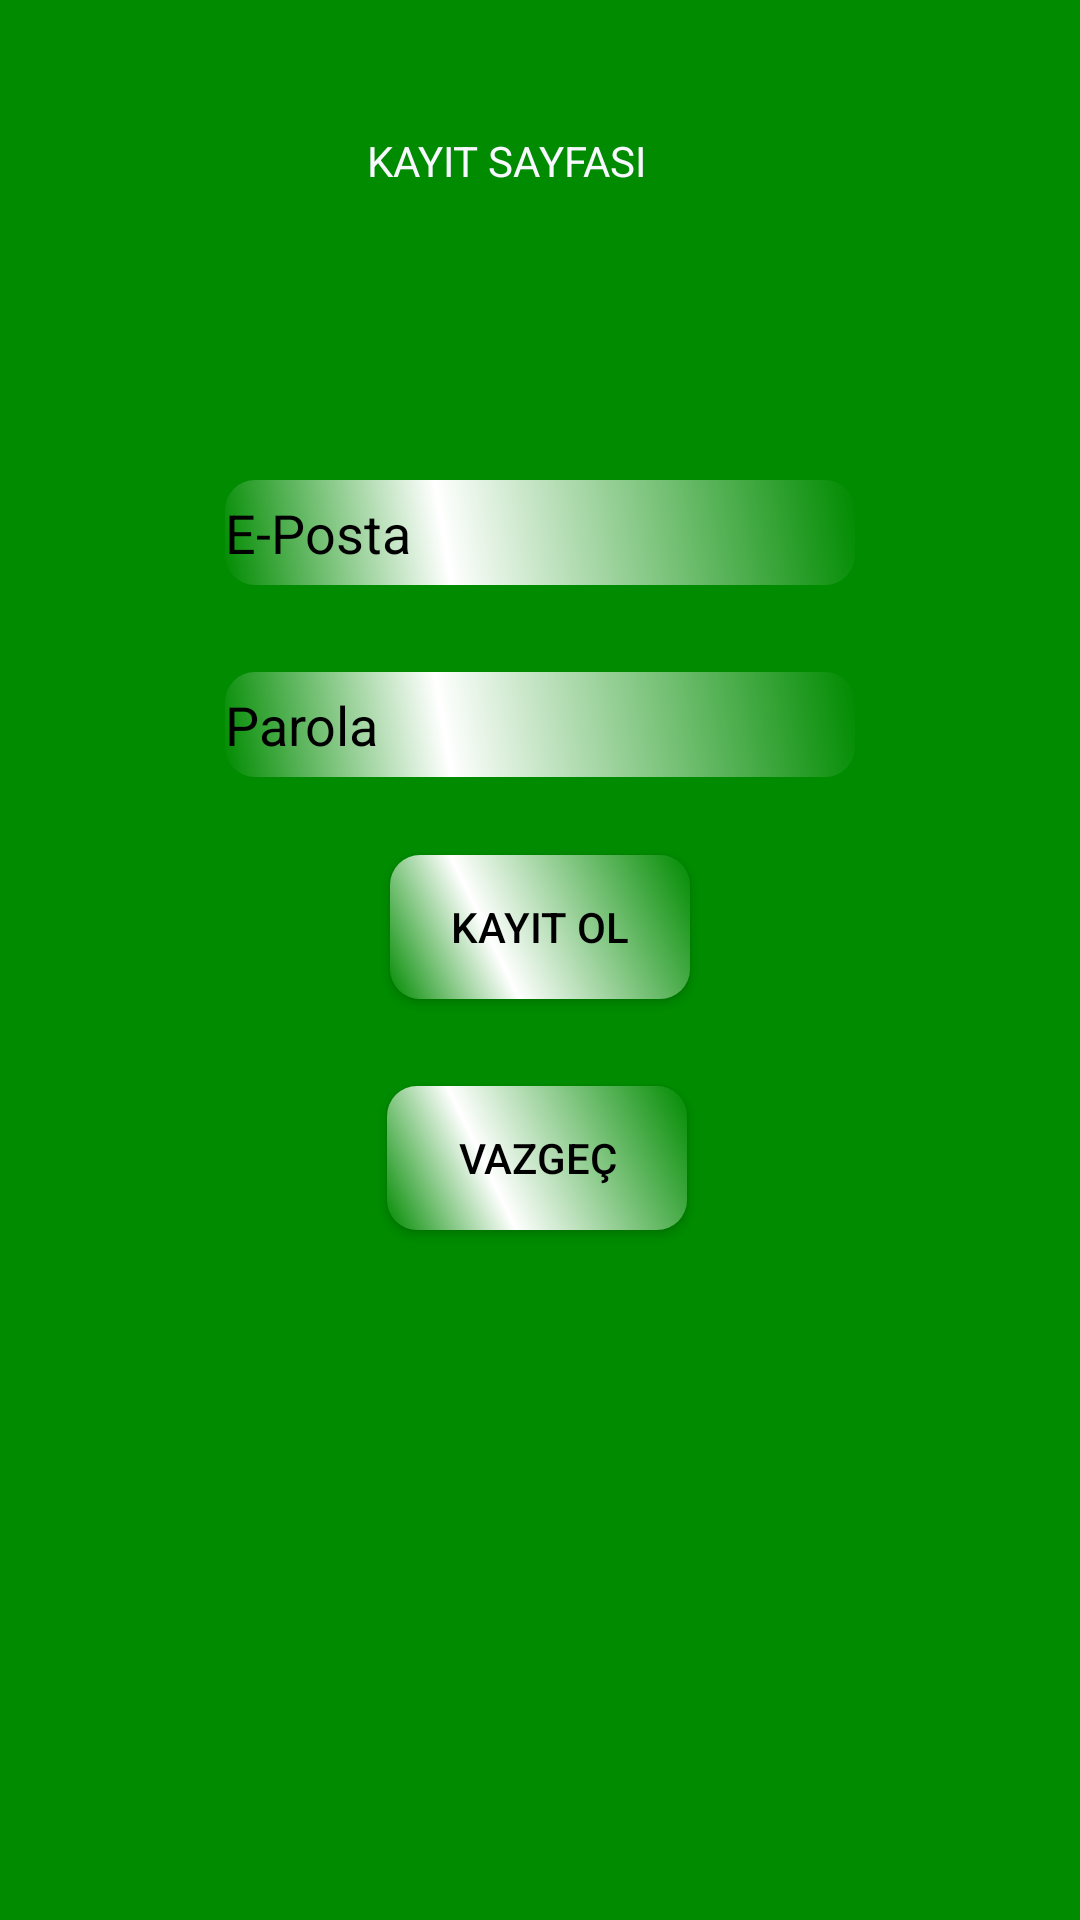

Android layout source for this screen:
<!-- AndroidManifest.xml: application theme AppTheme -->
<!-- res/layout/sign_up.xml -->
<?xml version="1.0" encoding="utf-8"?>
<android.support.constraint.ConstraintLayout xmlns:android="http://schemas.android.com/apk/res/android"
    xmlns:app="http://schemas.android.com/apk/res-auto"
    xmlns:tools="http://schemas.android.com/tools"
    android:layout_width="match_parent"
    android:layout_height="match_parent"
    android:background="#008b00"
    tools:context=".SignUp">


    <Button
        android:id="@+id/back"
        android:layout_width="wrap_content"
        android:layout_height="wrap_content"
        android:layout_marginTop="29dp"
        android:layout_marginEnd="1dp"
        android:layout_marginRight="1dp"
        android:background="@drawable/button_shape"
        android:text="Vazgeç"
        android:textColor="#000000"
        app:layout_constraintEnd_toEndOf="@+id/signUp"
        app:layout_constraintTop_toBottomOf="@+id/signUp" />

    <Button
        android:id="@+id/signUp"
        android:layout_width="wrap_content"
        android:layout_height="wrap_content"
        android:layout_marginTop="26dp"
        android:background="@drawable/button_shape"
        android:text="Kayıt Ol"
        android:textColor="#000000"
        app:layout_constraintEnd_toEndOf="parent"
        app:layout_constraintStart_toStartOf="parent"
        app:layout_constraintTop_toBottomOf="@+id/password" />

    <EditText
        android:id="@+id/gmail"
        android:layout_width="wrap_content"
        android:layout_height="wrap_content"
        android:layout_marginTop="160dp"
        android:background="@drawable/button_shape"
        android:ems="10"
        android:hint="E-Posta"
        android:inputType="textEmailAddress"
        android:textColor="#000000"
        android:textColorHint="#000000"
        app:layout_constraintEnd_toEndOf="parent"
        app:layout_constraintStart_toStartOf="parent"
        app:layout_constraintTop_toTopOf="parent" />

    <EditText
        android:id="@+id/password"
        android:layout_width="wrap_content"
        android:layout_height="wrap_content"
        android:layout_marginTop="29dp"
        android:background="@drawable/button_shape"
        android:ems="10"
        android:hint="Parola"
        android:inputType="textPassword"
        android:textColor="#000000"
        android:textColorHint="#000000"
        app:layout_constraintStart_toStartOf="@+id/gmail"
        app:layout_constraintTop_toBottomOf="@+id/gmail" />

    <TextView
        android:id="@+id/textView5"
        android:layout_width="wrap_content"
        android:layout_height="wrap_content"
        android:layout_marginStart="146dp"
        android:layout_marginLeft="146dp"
        android:layout_marginTop="44dp"
        android:layout_marginEnd="168dp"
        android:layout_marginRight="168dp"
        android:layout_marginBottom="97dp"
        android:text="KAYIT SAYFASI"
        android:textColor="#f8f8ff"
        app:layout_constraintBottom_toTopOf="@+id/gmail"
        app:layout_constraintEnd_toEndOf="parent"
        app:layout_constraintStart_toStartOf="parent"
        app:layout_constraintTop_toTopOf="parent" />
</android.support.constraint.ConstraintLayout>
<!-- resources referenced by this layout -->
<resources>
  <!-- drawable button_shape (drawable) -->
  <?xml version="1.0" encoding="utf-8"?>
  <shape xmlns:android="http://schemas.android.com/apk/res/android" android:shape="rectangle" >
      <corners
          android:radius="10dp"
          />
      <gradient
          android:angle="45"
          android:centerX="35%"
          android:centerColor="#ffffff"
          android:startColor="#008b00"
          android:endColor="#008b00"
          android:type="linear"
          />
      <padding
          android:left="0dp"
          android:top="0dp"
          android:right="0dp"
          android:bottom="0dp"
          />
      <size
          android:width="100dp"
          android:height="35dp"
          />
  </shape>
  <style name="AppTheme" parent="Base.Theme.AppCompat.Light.DarkActionBar">
          
          <item name="colorPrimary">@color/passremo</item>
          <item name="colorPrimaryDark">@color/colorPrimaryDark</item>
          <item name="colorAccent">@color/colorAccent</item>
      </style>
  <color name="passremo">#4169E1</color>
  <color name="colorPrimaryDark">#303F9F</color>
  <color name="colorAccent">#FF4081</color>
</resources>
